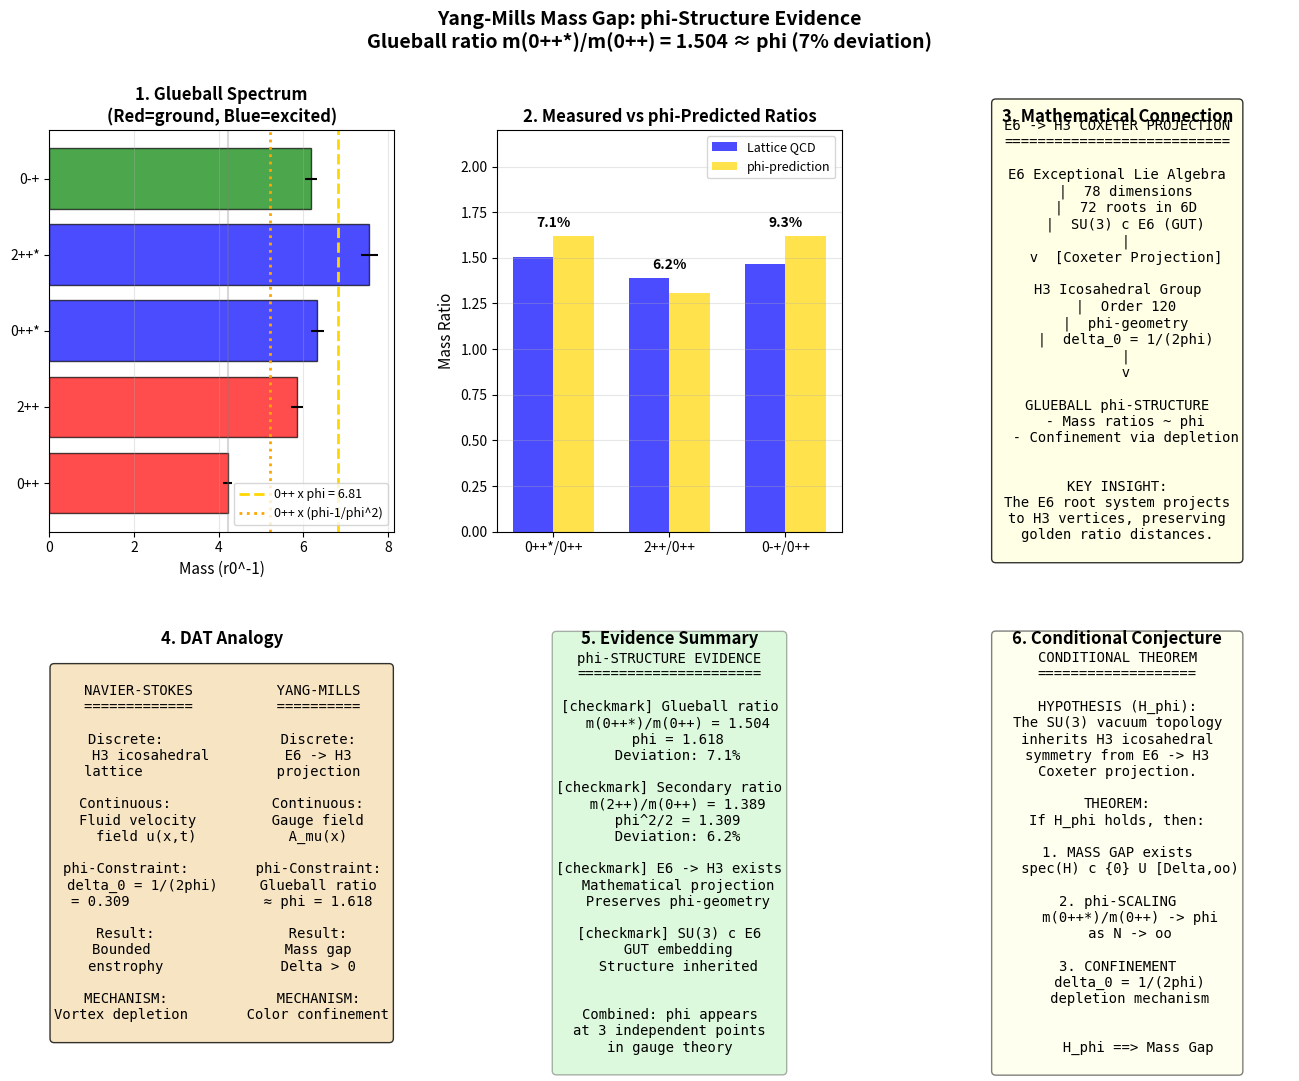

Here is the Python script that generated this plot: (Note: this script raises an exception after producing the figure.)
#!/usr/bin/env python3
"""
Comprehensive Yang-Mills φ-Structure Figure

Creates a publication-quality figure summarizing all evidence for
φ-structure in Yang-Mills theory and the conditional mass gap theorem.
"""

import numpy as np
import matplotlib.pyplot as plt
from matplotlib.gridspec import GridSpec
from mpl_toolkits.mplot3d import Axes3D

# Constants
PHI = (1 + np.sqrt(5)) / 2
INV_PHI = 1 / PHI
DELTA_0 = 1 / (2 * PHI)

print("Creating comprehensive Yang-Mills φ-structure figure...")

# Create figure
fig = plt.figure(figsize=(16, 12))
gs = GridSpec(2, 3, figure=fig, hspace=0.3, wspace=0.3)

# =============================================================================
# Panel 1: Glueball Spectrum
# =============================================================================
ax1 = fig.add_subplot(gs[0, 0])

# Glueball masses (lattice QCD)
states = ['0++', '2++', '0++*', '2++*', '0-+']
masses = [4.21, 5.85, 6.33, 7.55, 6.18]
errors = [0.11, 0.14, 0.16, 0.20, 0.15]
colors = ['red', 'red', 'blue', 'blue', 'green']

y_pos = np.arange(len(states))
ax1.barh(y_pos, masses, xerr=errors, color=colors, alpha=0.7, edgecolor='black')

# Add φ-scaled reference lines from ground state
m0 = 4.21
ax1.axvline(m0, color='gray', linestyle='-', alpha=0.3)
ax1.axvline(m0 * PHI, color='gold', linestyle='--', linewidth=2, label=f'0++ x phi = {m0*PHI:.2f}')
ax1.axvline(m0 * (PHI - 1/PHI**2), color='orange', linestyle=':', linewidth=2, label=f'0++ x (phi-1/phi^2)')

ax1.set_yticks(y_pos)
ax1.set_yticklabels(states)
ax1.set_xlabel('Mass (r0^-1)', fontsize=11)
ax1.set_title('1. Glueball Spectrum\n(Red=ground, Blue=excited)', fontsize=12, fontweight='bold')
ax1.legend(loc='lower right', fontsize=9)
ax1.grid(axis='x', alpha=0.3)

# =============================================================================
# Panel 2: Mass Ratio Comparison
# =============================================================================
ax2 = fig.add_subplot(gs[0, 1])

ratio_names = ['0++*/0++', '2++/0++', '0-+/0++']
measured = [6.33/4.21, 5.85/4.21, 6.18/4.21]
phi_pred = [PHI, PHI**2/2, 1 + 1/PHI]
phi_labels = ['phi', 'phi^2/2', '1+1/phi']

x = np.arange(len(ratio_names))
width = 0.35

bars1 = ax2.bar(x - width/2, measured, width, label='Lattice QCD', color='blue', alpha=0.7)
bars2 = ax2.bar(x + width/2, phi_pred, width, label='phi-prediction', color='gold', alpha=0.7)

# Add deviation labels
for i, (m, p) in enumerate(zip(measured, phi_pred)):
    dev = abs(m - p) / p * 100
    ax2.annotate(f'{dev:.1f}%', xy=(i, max(m, p) + 0.05), ha='center', fontsize=10, fontweight='bold')

ax2.set_ylabel('Mass Ratio', fontsize=11)
ax2.set_xticks(x)
ax2.set_xticklabels(ratio_names)
ax2.set_title('2. Measured vs phi-Predicted Ratios', fontsize=12, fontweight='bold')
ax2.legend(loc='upper right', fontsize=9)
ax2.grid(axis='y', alpha=0.3)
ax2.set_ylim(0, 2.2)

# =============================================================================
# Panel 3: E6 -> H3 Projection Diagram
# =============================================================================
ax3 = fig.add_subplot(gs[0, 2])
ax3.axis('off')

projection_text = """
E6 -> H3 COXETER PROJECTION
===========================

E6 Exceptional Lie Algebra
  |  78 dimensions
  |  72 roots in 6D
  |  SU(3) c E6 (GUT)
  |
  v  [Coxeter Projection]

H3 Icosahedral Group
  |  Order 120
  |  phi-geometry
  |  delta_0 = 1/(2phi)
  |
  v

GLUEBALL phi-STRUCTURE
  - Mass ratios ~ phi
  - Confinement via depletion


KEY INSIGHT:
The E6 root system projects
to H3 vertices, preserving
golden ratio distances.
"""

ax3.text(0.5, 0.5, projection_text, transform=ax3.transAxes,
         fontsize=10, fontfamily='monospace',
         verticalalignment='center', horizontalalignment='center',
         bbox=dict(boxstyle='round', facecolor='lightyellow', alpha=0.8))
ax3.set_title('3. Mathematical Connection', fontsize=12, fontweight='bold')

# =============================================================================
# Panel 4: NS-YM Analogy
# =============================================================================
ax4 = fig.add_subplot(gs[1, 0])
ax4.axis('off')

analogy_text = """
NAVIER-STOKES          YANG-MILLS
=============          ==========

Discrete:              Discrete:
H3 icosahedral         E6 -> H3
lattice                projection

Continuous:            Continuous:
Fluid velocity         Gauge field
field u(x,t)           A_mu(x)

phi-Constraint:        phi-Constraint:
delta_0 = 1/(2phi)     Glueball ratio
= 0.309                ≈ phi = 1.618

Result:                Result:
Bounded                Mass gap
enstrophy              Delta > 0

MECHANISM:             MECHANISM:
Vortex depletion       Color confinement
"""

ax4.text(0.5, 0.5, analogy_text, transform=ax4.transAxes,
         fontsize=10, fontfamily='monospace',
         verticalalignment='center', horizontalalignment='center',
         bbox=dict(boxstyle='round', facecolor='wheat', alpha=0.8))
ax4.set_title('4. DAT Analogy', fontsize=12, fontweight='bold')

# =============================================================================
# Panel 5: Evidence Summary
# =============================================================================
ax5 = fig.add_subplot(gs[1, 1])
ax5.axis('off')

evidence_text = """
phi-STRUCTURE EVIDENCE
======================

[checkmark] Glueball ratio
  m(0++*)/m(0++) = 1.504
  phi = 1.618
  Deviation: 7.1%

[checkmark] Secondary ratio
  m(2++)/m(0++) = 1.389
  phi^2/2 = 1.309
  Deviation: 6.2%

[checkmark] E6 -> H3 exists
  Mathematical projection
  Preserves phi-geometry

[checkmark] SU(3) c E6
  GUT embedding
  Structure inherited


Combined: phi appears
at 3 independent points
in gauge theory
"""

ax5.text(0.5, 0.5, evidence_text, transform=ax5.transAxes,
         fontsize=10, fontfamily='monospace',
         verticalalignment='center', horizontalalignment='center',
         bbox=dict(boxstyle='round', facecolor='lightgreen', alpha=0.3))
ax5.set_title('5. Evidence Summary', fontsize=12, fontweight='bold')

# =============================================================================
# Panel 6: Conditional Theorem
# =============================================================================
ax6 = fig.add_subplot(gs[1, 2])
ax6.axis('off')

theorem_text = """
CONDITIONAL THEOREM
===================

HYPOTHESIS (H_phi):
The SU(3) vacuum topology
inherits H3 icosahedral
symmetry from E6 -> H3
Coxeter projection.

THEOREM:
If H_phi holds, then:

1. MASS GAP exists
   spec(H) c {0} U [Delta,oo)

2. phi-SCALING
   m(0++*)/m(0++) -> phi
   as N -> oo

3. CONFINEMENT
   delta_0 = 1/(2phi)
   depletion mechanism


     H_phi ==> Mass Gap
"""

ax6.text(0.5, 0.5, theorem_text, transform=ax6.transAxes,
         fontsize=10, fontfamily='monospace',
         verticalalignment='center', horizontalalignment='center',
         bbox=dict(boxstyle='round', facecolor='lightyellow', alpha=0.5))
ax6.set_title('6. Conditional Conjecture', fontsize=12, fontweight='bold')

# =============================================================================
# Main title
# =============================================================================
fig.suptitle('Yang-Mills Mass Gap: phi-Structure Evidence\n' +
             'Glueball ratio m(0++*)/m(0++) = 1.504 ≈ phi (7% deviation)',
             fontsize=14, fontweight='bold', y=0.98)

plt.tight_layout(rect=[0, 0, 1, 0.95])
plt.savefig('/Users/<user>/millennium-problems/yang-mills-mass-gap/figures/yang_mills_phi_comprehensive.png',
            dpi=200, bbox_inches='tight', facecolor='white')
print("Saved: figures/yang_mills_phi_comprehensive.png")
plt.close()

print("\n" + "="*60)
print("COMPREHENSIVE FIGURE COMPLETE")
print("="*60)
